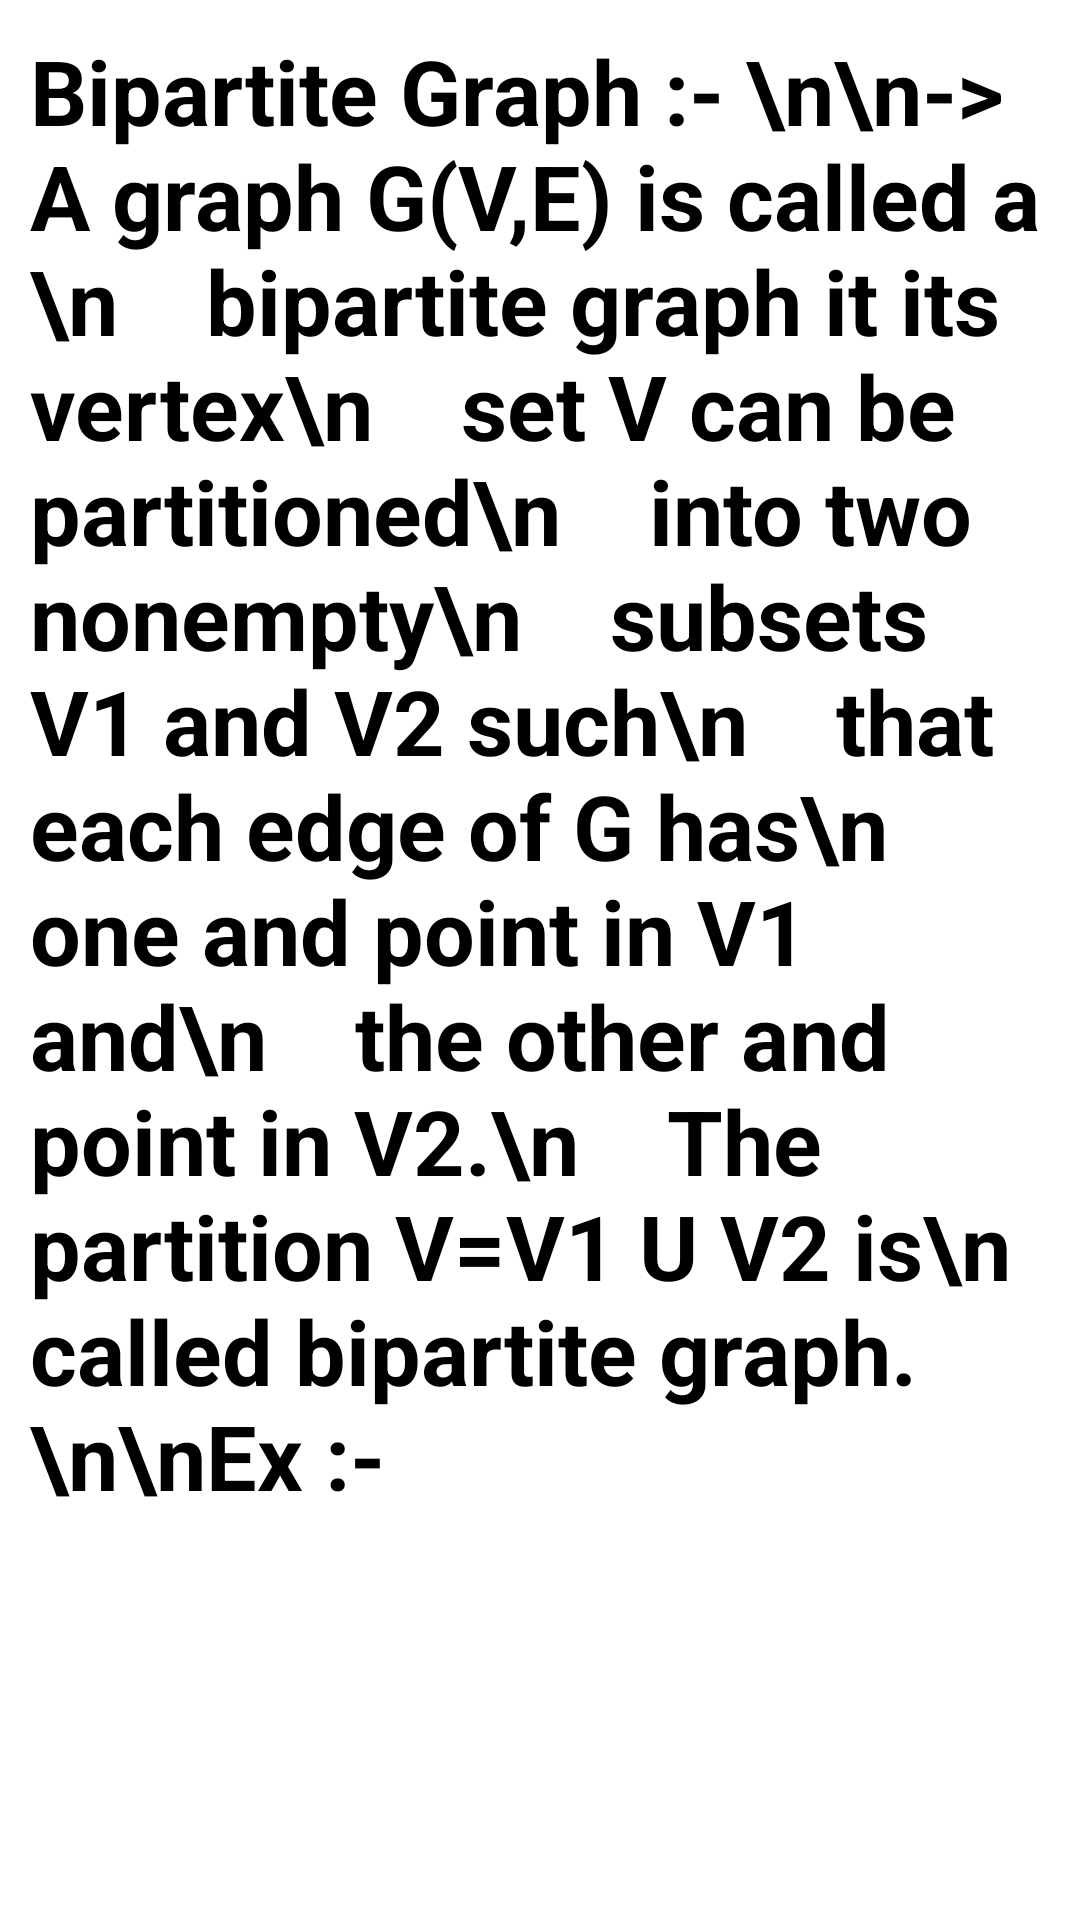

Android layout source for this screen:
<!-- AndroidManifest.xml: application theme Theme.AppCompat -->
<!-- res/layout/activity_main13.xml -->
<?xml version="1.0" encoding="utf-8"?>
<ScrollView xmlns:app="http://schemas.android.com/apk/res-auto"
    android:layout_width="match_parent"
    xmlns:android="http://schemas.android.com/apk/res/android"
    android:layout_height="match_parent"
    android:background="@color/white">

    <LinearLayout
        android:layout_width="match_parent"
        android:layout_height="wrap_content"
        android:orientation="vertical"
        android:layout_marginTop="10dp"
        android:layout_marginRight="10dp"
        android:layout_marginLeft="10dp">

        <TextView
            android:id="@+id/textView4"
            android:layout_width="match_parent"
            android:layout_height="500dp"
            android:text="Bipartite Graph :- \n\n-> A graph G(V,E) is called a \n    bipartite graph it its vertex\n    set V can be partitioned\n    into two nonempty\n    subsets V1 and V2 such\n    that each edge of G has\n    one and point in V1 and\n    the other and point in V2.\n    The partition V=V1 U V2 is\n    called bipartite graph.\n\nEx :-"
            android:textColor="@color/black"
            android:textStyle="bold"
            android:textSize="30sp"/>

        <ImageView
            android:id="@+id/imageView11"
            android:layout_width="match_parent"
            android:layout_height="300dp"
            android:layout_marginTop="10dp"
            android:layout_marginRight="100dp"
            app:srcCompat="@drawable/bipartite" />

        <TextView
            android:id="@+id/textView7"
            android:layout_width="match_parent"
            android:layout_height="150dp"
            android:layout_marginTop="10dp"
            android:text="Here,\n V1={V1,V2,V3}\n V2={V4,V5}"
            android:textColor="@color/black"
            android:textStyle="bold"
            android:textSize="30sp"/>
    </LinearLayout>
</ScrollView>
<!-- resources referenced by this layout -->
<resources>
  <color name="black">#FF000000</color>
  <color name="white">#FFFFFFFF</color>
</resources>
